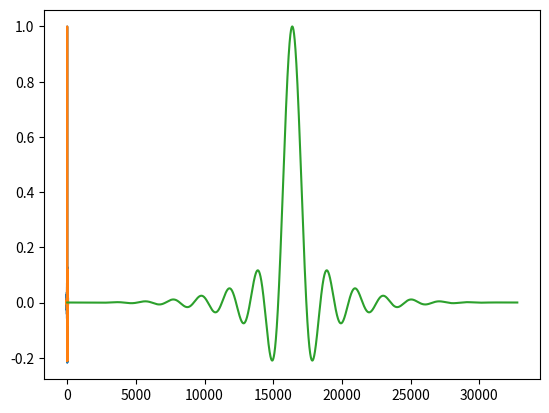

Write Python code to recreate this figure.
"""
Produce some plots of the sinc function: using sin(x)/x away from zero and
taylor expansion over zero
"""
import matplotlib.pyplot as plt
import math
import numpy as np
from scipy import signal

def sinc(x):
    """
    Calculate sin(x)/x
    """
    if abs(x) < 0.1:
        return 1 - x**2 / 6 + x**4 / 120
    return math.sin(x)/x

def bl_impulse(fs, t):
    """
    Impluse function

    i(t) = 1 | t = 0
           0 | otherwise

    except band limited to sample rate (fs) / 2.

    args:
        fs  - sample rate in hz
        t   - value

    return number
    """
    return sinc(np.pi * fs * t)

def windowed_bl_impulse(fs, over_sampling, crossings):
    """
    Creates a np array for a windowed band-limited impulse function

    args:
        fs - audio sample rate
        over_sampling - factor to oversample this function
        crossings - how many zero crossings should be included in the window (on each side of x=0)

    returns:
        numpy array
    """
    times = np.linspace(-crossings/fs, crossings/fs, 2*crossings*over_sampling)
    window = signal.windows.blackman(2*crossings*over_sampling)
    fn = np.vectorize(lambda t: bl_impulse(fs, t))
    return window * fn(times)

if __name__ == '__main__':
    N = 40000
    x = np.linspace(-60, 60, N)
    y = np.vectorize(sinc)(x)
    bw  = signal.windows.blackman(N)
    plt.plot(x, y)
    plt.plot(x, y*bw)
    plt.show()
    plt.plot(windowed_bl_impulse(44100, 1024, 16))
    plt.show()
